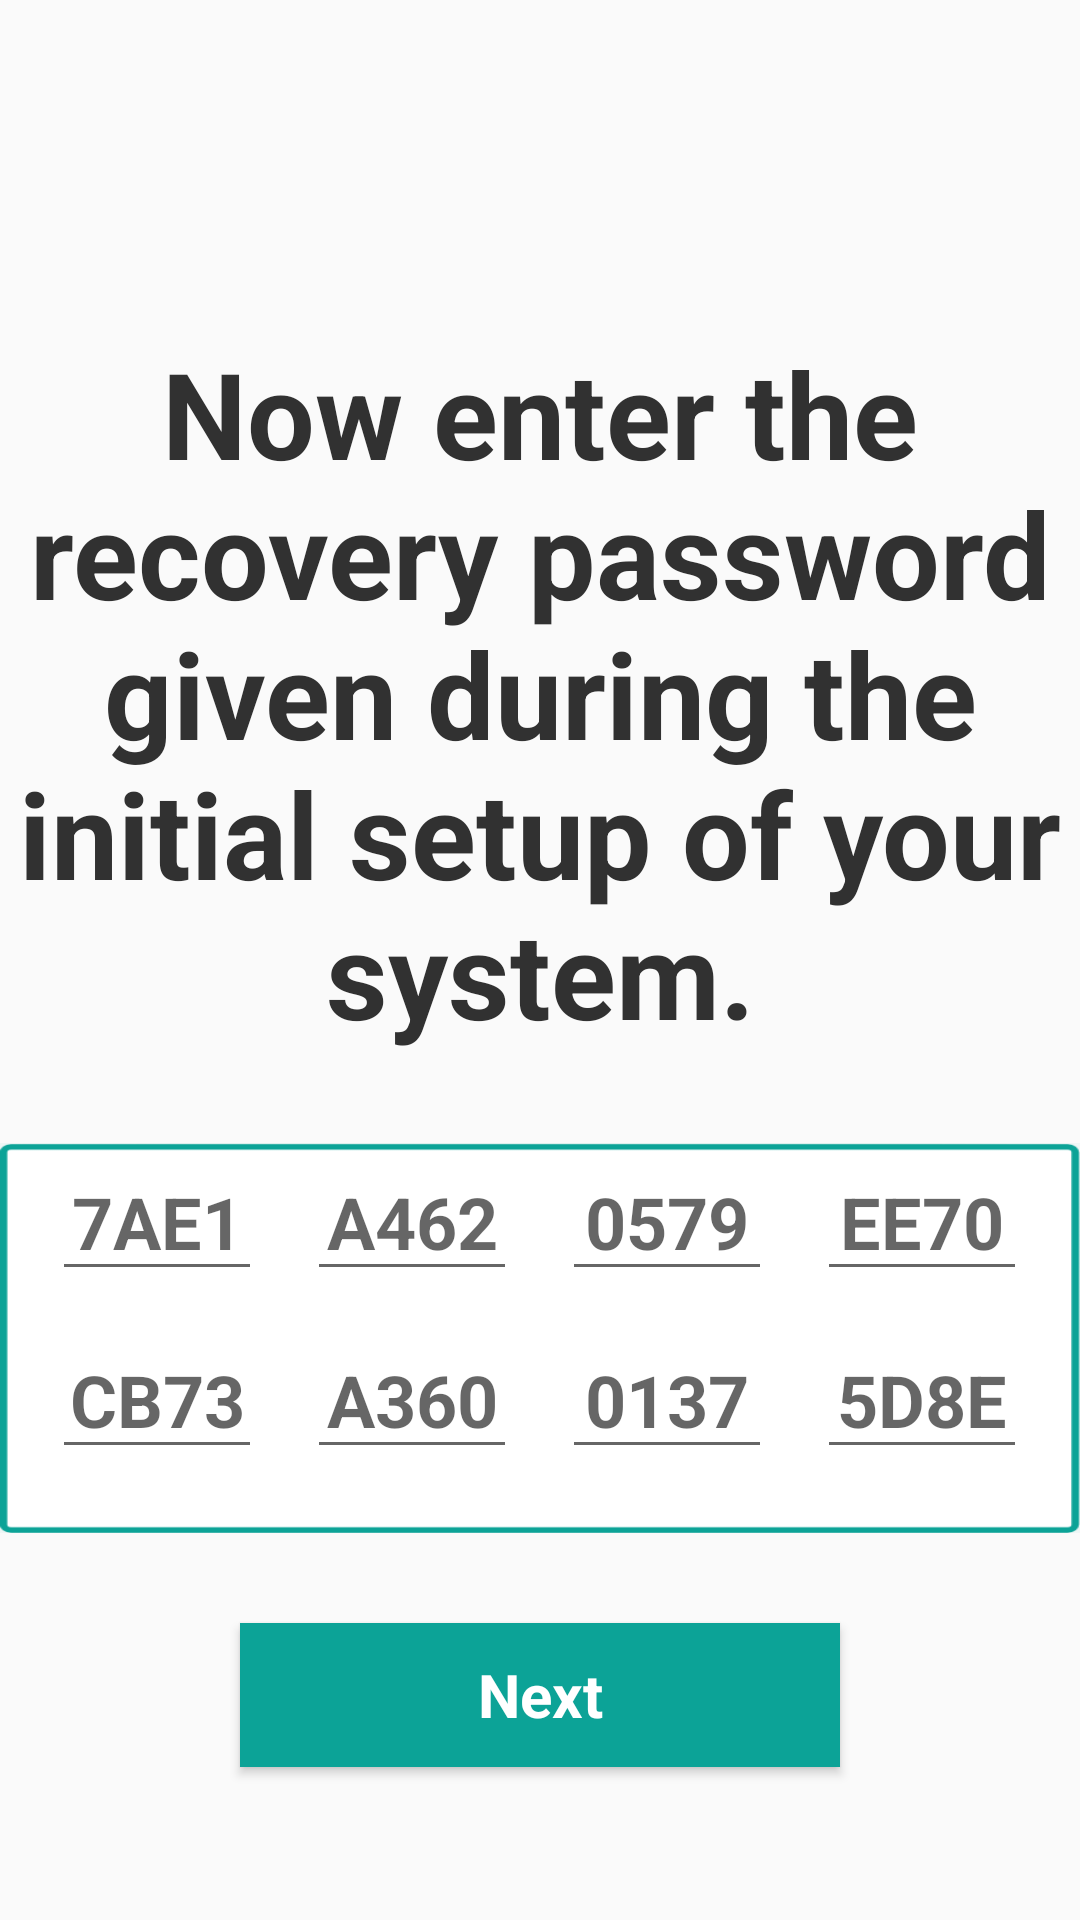

Here is an Android app screen rendered from its layout file. Give the layout XML and the strings, colors and styles it references.
<!-- AndroidManifest.xml: application theme AppTheme -->
<!-- res/layout/fragment_recovery3.xml -->
<?xml version="1.0" encoding="utf-8"?>
<FrameLayout xmlns:android="http://schemas.android.com/apk/res/android"
    xmlns:tools="http://schemas.android.com/tools"
    android:layout_width="match_parent"
    android:layout_height="match_parent"
    xmlns:app="http://schemas.android.com/apk/res-auto">

    <LinearLayout
        android:layout_width="match_parent"
        android:layout_height="match_parent"
        android:orientation="vertical"
        app:layout_constraintBottom_toBottomOf="parent"
        app:layout_constraintEnd_toEndOf="parent"
        app:layout_constraintStart_toStartOf="parent"
        app:layout_constraintTop_toTopOf="parent"
        android:gravity="center">

        <TextView
            android:layout_width="match_parent"
            android:layout_height="wrap_content"
            android:fontFamily="sans-serif"
            android:text="@string/passwordRecovery1"
            android:textAllCaps="false"
            android:textColor="@color/colorDark"
            android:textSize="@dimen/title_size"
            android:textStyle="bold"
            android:gravity="center"
            android:paddingTop="60dp"
            />








        <Space
            android:layout_width="match_parent"
            android:layout_height="30dp" />

        <FrameLayout
            android:layout_width="wrap_content"
            android:layout_height="wrap_content"
            android:gravity="center">

            <ImageView
                android:id="@+id/recoveryInput"
                android:layout_width="360dp"
                android:layout_height="130dp"
                android:background="@drawable/inputrecoverypassword"
                android:contentDescription="@string/defaultPassword"
                android:gravity="center" />

            <LinearLayout
                android:layout_width="360dp"
                android:layout_height="wrap_content"
                android:gravity="center"
                android:orientation="vertical">

                <LinearLayout
                    android:layout_width="match_parent"
                    android:layout_height="wrap_content"
                    android:gravity="center"
                    android:orientation="horizontal">

                    <Space
                        android:layout_width="15dp"
                        android:layout_height="15dp" />

                    <EditText
                        android:id="@+id/editTextNumberPassword1"
                        android:layout_width="70sp"
                        android:layout_height="wrap_content"
                        android:ems="10"
                        android:hint="7AE1"
                        android:inputType="number"
                        android:textAlignment="center"
                        android:textSize="24sp"
                        android:textStyle="bold"
                        android:importantForAutofill="no" />

                    <Space
                        android:layout_width="15dp"
                        android:layout_height="15dp" />

                    <EditText
                        android:id="@+id/editTextNumberPassword2"
                        android:layout_width="70sp"
                        android:layout_height="wrap_content"
                        android:ems="10"
                        android:hint="A462"
                        android:inputType="number"
                        android:textAlignment="center"
                        android:textSize="24sp"
                        android:textStyle="bold"
                        android:importantForAutofill="no" />
                    <Space
                        android:layout_width="15dp"
                        android:layout_height="15dp" />

                    <EditText
                        android:id="@+id/editTextNumberPassword3"
                        android:layout_width="70sp"
                        android:layout_height="wrap_content"
                        android:ems="10"
                        android:hint="0579"
                        android:inputType="number"
                        android:textAlignment="center"
                        android:textSize="24sp"
                        android:textStyle="bold"
                        android:importantForAutofill="no" />

                    <Space
                        android:layout_width="15dp"
                        android:layout_height="15dp" />
                    <EditText
                        android:id="@+id/editTextNumberPassword3bis"
                        android:layout_width="70sp"
                        android:layout_height="wrap_content"
                        android:ems="10"
                        android:hint="EE70"
                        android:inputType="number"
                        android:textAlignment="center"
                        android:textSize="24sp"
                        android:textStyle="bold"
                        android:importantForAutofill="no" />

                    <Space
                        android:layout_width="15dp"
                        android:layout_height="15dp" />

                </LinearLayout>

                <Space
                    android:layout_width="15dp"
                    android:layout_height="10dp" />

                <LinearLayout
                    android:layout_width="match_parent"
                    android:layout_height="wrap_content"
                    android:gravity="center"
                    android:orientation="horizontal">

                    <Space
                        android:layout_width="15dp"
                        android:layout_height="15dp" />

                    <EditText
                        android:id="@+id/editTextNumberPassword4"
                        android:layout_width="70sp"
                        android:layout_height="wrap_content"
                        android:ems="10"
                        android:hint="CB73"
                        android:inputType="number"
                        android:textAlignment="center"
                        android:textSize="24sp"
                        android:textStyle="bold"
                        android:importantForAutofill="no" />

                    <Space
                        android:layout_width="15dp"
                        android:layout_height="15dp" />

                    <EditText
                        android:id="@+id/editTextNumberPassword5"
                        android:layout_width="70sp"
                        android:layout_height="wrap_content"
                        android:ems="10"
                        android:hint="A360"
                        android:inputType="number"
                        android:textAlignment="center"
                        android:textSize="24sp"
                        android:textStyle="bold"
                        android:importantForAutofill="no" />

                    <Space
                        android:layout_width="15dp"
                        android:layout_height="15dp" />

                    <EditText
                        android:id="@+id/editTextNumberPassword6"
                        android:layout_width="70sp"
                        android:layout_height="wrap_content"
                        android:ems="10"
                        android:hint="0137"
                        android:inputType="number"
                        android:textAlignment="center"
                        android:textSize="24sp"
                        android:textStyle="bold"
                        android:importantForAutofill="no" />

                    <Space
                        android:layout_width="15dp"
                        android:layout_height="15dp" />

                    <EditText
                        android:id="@+id/editTextNumberPassword6bis"
                        android:layout_width="70sp"
                        android:layout_height="wrap_content"
                        android:ems="10"
                        android:hint="5D8E"
                        android:inputType="number"
                        android:textAlignment="center"
                        android:textSize="24sp"
                        android:textStyle="bold"
                        android:importantForAutofill="no" />

                    <Space
                        android:layout_width="15dp"
                        android:layout_height="15dp" />


                </LinearLayout>

            </LinearLayout>

        </FrameLayout>



        <Space
            android:layout_width="match_parent"
            android:layout_height="30dp" />


        <Button
            android:id="@+id/nextRecovery4"
            android:layout_width="200dp"
            android:layout_height="wrap_content"
            android:background="@drawable/button_colorbis"
            android:fontFamily="sans-serif"
            android:text="@string/nextButton"
            android:textAllCaps="false"
            android:textColor="@drawable/text_colorbis"
            android:textSize="@dimen/small_size"
            android:textStyle="bold"
            />

    </LinearLayout>

</FrameLayout>
<!-- resources referenced by this layout -->
<resources>
  <color name="colorDark">#313131</color>
  <dimen name="small_size">20sp</dimen>
  <dimen name="title_size">40sp</dimen>
  <!-- drawable button_colorbis (drawable) -->
  <?xml version="1.0" encoding="utf-8"?>
  <selector xmlns:android="http://schemas.android.com/apk/res/android">
      <item android:state_pressed="true"
          android:drawable="@color/colorSecondary"/> 
      <item android:state_focused="true"
          android:drawable="@color/colorPrimary"/> 
      <item android:drawable="@color/colorPrimary"/> 
  </selector>
  <!-- drawable inputrecoverypassword: png bitmap (drawable-hdpi, 5160 bytes) -->
  <!-- drawable samplepasscodebis: png bitmap (drawable-hdpi, 19512 bytes) -->
  <!-- drawable text_colorbis (drawable) -->
  <selector
      xmlns:android="http://schemas.android.com/apk/res/android">
      <item
          android:state_pressed="true"
          android:color="@color/colorPrimary" />
      <item android:color="@color/colorWhite" />
  </selector>
  <string name="defaultPassword">12345</string>
  <string name="nextButton">Next</string>
  <string name="passwordRecovery1">Now enter the recovery password given during the initial setup of your system.</string>
  <style name="AppTheme" parent="Theme.AppCompat.Light.NoActionBar">
          <item name="android:alertDialogTheme">@style/AppAlertTheme</item>
      </style>
  <color name="colorSecondary">#BABABA</color>
  <color name="colorPrimary">#0CA397</color>
  <color name="colorWhite">#FFFFFF</color>
  <style name="AppAlertTheme" parent="Theme.AppCompat.Light.Dialog.Alert">
  
          <item name="android:textSize">@dimen/small_size</item>
          <item name="android:textColor">@color/colorPrimary</item>
          <item name="android:textStyle">bold</item>
          <item name="android:fontFamily">sans-serif</item>
          <item name="android:textAllCaps">false</item>
          <item name="android:background">@color/colorWhite</item>
      </style>
</resources>
